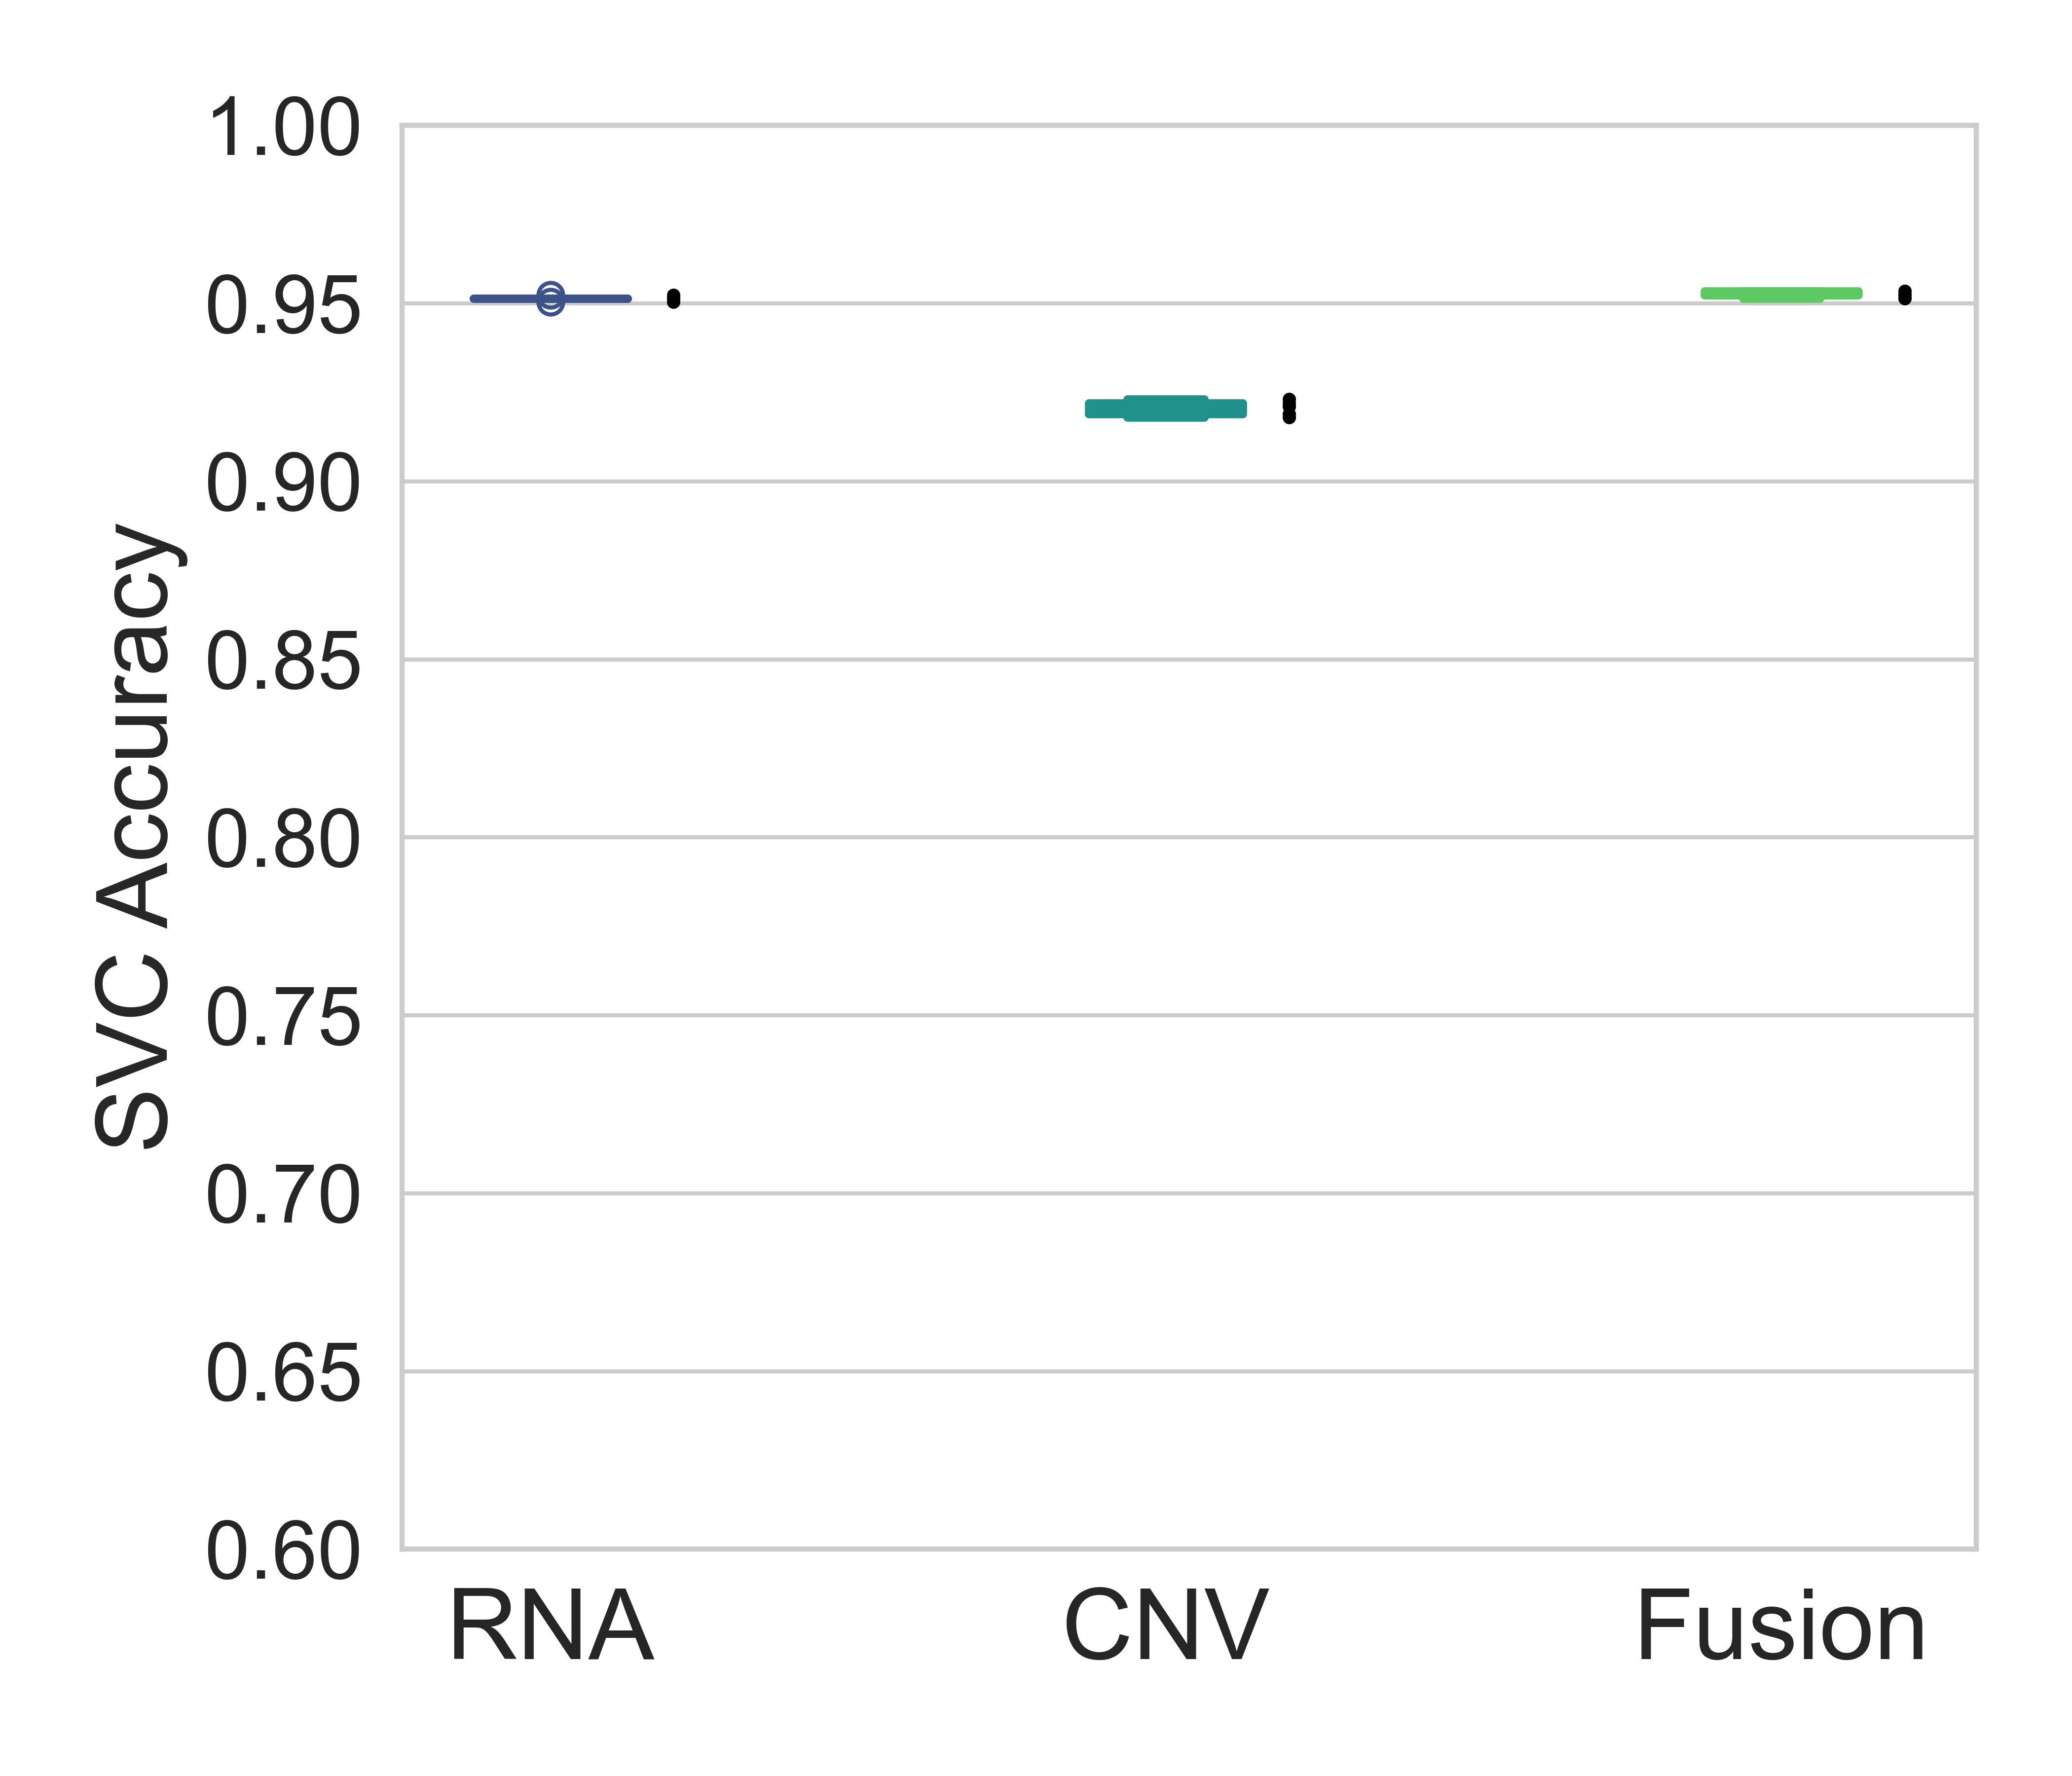

Source data for this figure (header and first rows):
Acc_RNA_SVC, Acc_CNV_SVC, Acc_Fusion_SVC
0.9514, 0.919, 0.9534
0.9514, 0.9211, 0.9524
0.9514, 0.9231, 0.9524
0.9524, 0.9221, 0.9534
0.9504, 0.918, 0.9514
